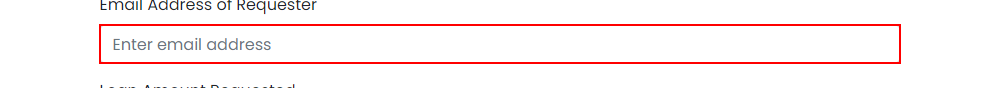
Task: Robotic Enterprise Framework
Workflow: Create Loan

Step 1 [then]: type "LoanEmail" into the text box

Step 2: type "LoanAmount" into the text box (no picture)

Step 3: select "LoanTerm" in the drop-down (no picture)

Step 4: type "LoanIncome" into the text box 'income' (no picture)

Step 5: type "LoanAge" into the text box 'age' (no picture)

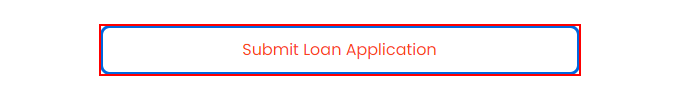
Step 6: click on the button

Step 7: find the button (no picture)

Step 8 [then]: get-text from the heading (no picture)

Step 9 [then]: click on the link 'Contact Us' (no picture)

Step 10: type "Test Name" into the text box (no picture)

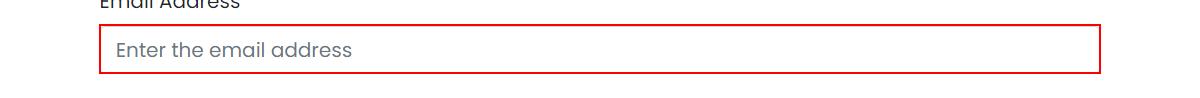
Step 11: type "LoanEmail" into the text box
